5-way image classification set "voiceover" from GitHub (tahahasan360/voiceover); label vocabulary: hello, world, leave, no one, behind.

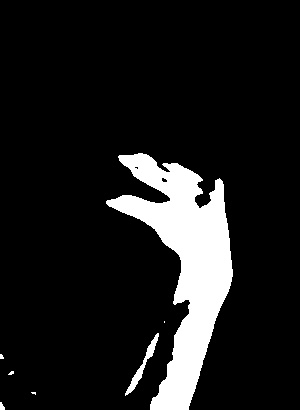
Label: leave

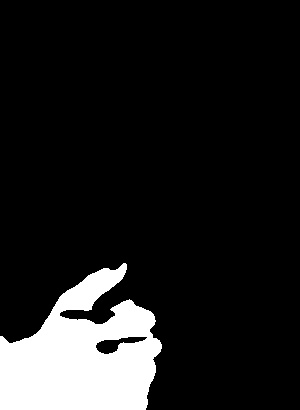
Label: behind

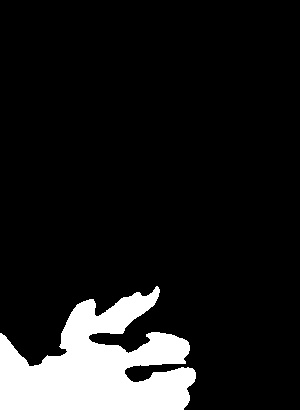
Label: behind

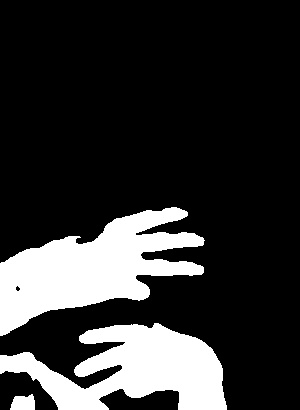
Label: world

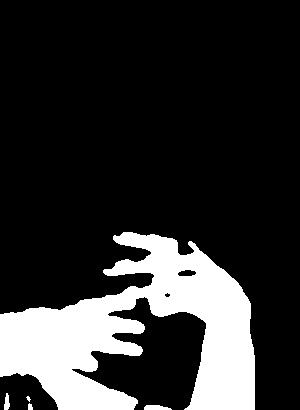
Label: world

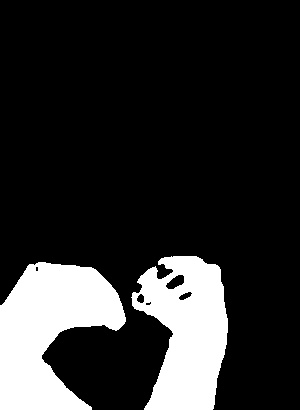
Label: no one
